Run: headless pygame with SDL's dummy video driver; simulated clock (each Clock.tick advances the game by its frame time, no real sleeping); random seed 0; keys injected as events and as key.get_pressed() state; mouse plan: one left click at the window centre at the start of phase 2, then a move to the lower-right quarter at the start of phase 3.
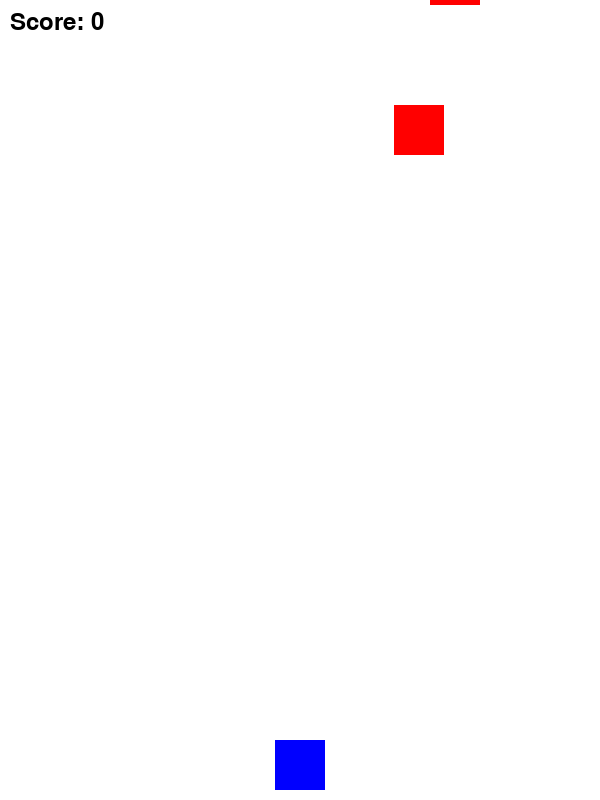
Frame 1 of 1 · flips 1–60 · no input

The pygame program that drew these frames:

import pygame
import random

# Initialize Pygame
pygame.init()

# Screen dimensions
WIDTH, HEIGHT = 600, 800
SCREEN = pygame.display.set_mode((WIDTH, HEIGHT))
pygame.display.set_caption("Dodge the Shapes")

# Colors
WHITE = (255, 255, 255)
BLACK = (0, 0, 0)
RED = (255, 0, 0)
BLUE = (0, 0, 255)

# Game settings
PLAYER_SIZE = 50
PLAYER_COLOR = BLUE
SHAPE_SIZE = 50
SHAPE_COLOR = RED
SHAPE_FALL_SPEED = 5
SHAPE_INTERVAL = 30
SHAPE_SPEED = 5

# Player class
class Player:
    def __init__(self):
        self.x = WIDTH // 2 - PLAYER_SIZE // 2
        self.y = HEIGHT - PLAYER_SIZE - 10
        self.size = PLAYER_SIZE
        self.vel = 10

    def draw(self):
        pygame.draw.rect(SCREEN, PLAYER_COLOR, (self.x, self.y, self.size, self.size))

    def move(self, keys):
        if keys[pygame.K_LEFT] and self.x - self.vel > 0:
            self.x -= self.vel
        if keys[pygame.K_RIGHT] and self.x + self.vel < WIDTH - self.size:
            self.x += self.vel

# Shape class
class Shape:
    def __init__(self):
        self.x = random.randint(0, WIDTH - SHAPE_SIZE)
        self.y = -SHAPE_SIZE
        self.size = SHAPE_SIZE

    def draw(self):
        pygame.draw.rect(SCREEN, SHAPE_COLOR, (self.x, self.y, self.size, self.size))

    def move(self):
        self.y += SHAPE_FALL_SPEED

def draw_game_over_screen(score):
    SCREEN.fill(WHITE)
    font = pygame.font.Font(None, 74)
    text = font.render(f"Game Over", True, BLACK)
    SCREEN.blit(text, (WIDTH // 2 - text.get_width() // 2, HEIGHT // 2 - 100))
    
    font = pygame.font.Font(None, 50)
    score_text = font.render(f"Score: {score}", True, BLACK)
    SCREEN.blit(score_text, (WIDTH // 2 - score_text.get_width() // 2, HEIGHT // 2))
    
    pygame.display.flip()

def main():
    clock = pygame.time.Clock()
    player = Player()
    shapes = []
    shape_timer = 0
    score = 0
    running = True

    while running:
        for event in pygame.event.get():
            if event.type == pygame.QUIT:
                pygame.quit()
                return
            if event.type == pygame.MOUSEBUTTONDOWN:
                if event.button == 1:
                    return  # Exit the game when the mouse is clicked on the game over screen

        keys = pygame.key.get_pressed()
        player.move(keys)

        # Add new shapes
        shape_timer += 1
        if shape_timer >= SHAPE_INTERVAL:
            shapes.append(Shape())
            shape_timer = 0

        # Move and draw shapes
        SCREEN.fill(WHITE)
        player.draw()

        for shape in shapes:
            shape.move()
            shape.draw()
            if shape.y > HEIGHT:
                shapes.remove(shape)
                score += 1
            # Check for collision
            if (player.x < shape.x + shape.size and
                player.x + player.size > shape.x and
                player.y < shape.y + shape.size and
                player.y + player.size > shape.y):
                draw_game_over_screen(score)
                pygame.time.wait(2000)  # Wait for 2 seconds before quitting
                pygame.quit()
                return

        # Display score
        font = pygame.font.Font(None, 36)
        text = font.render(f"Score: {score}", True, BLACK)
        SCREEN.blit(text, (10, 10))

        pygame.display.flip()
        clock.tick(30)

if __name__ == "__main__":
    main()
